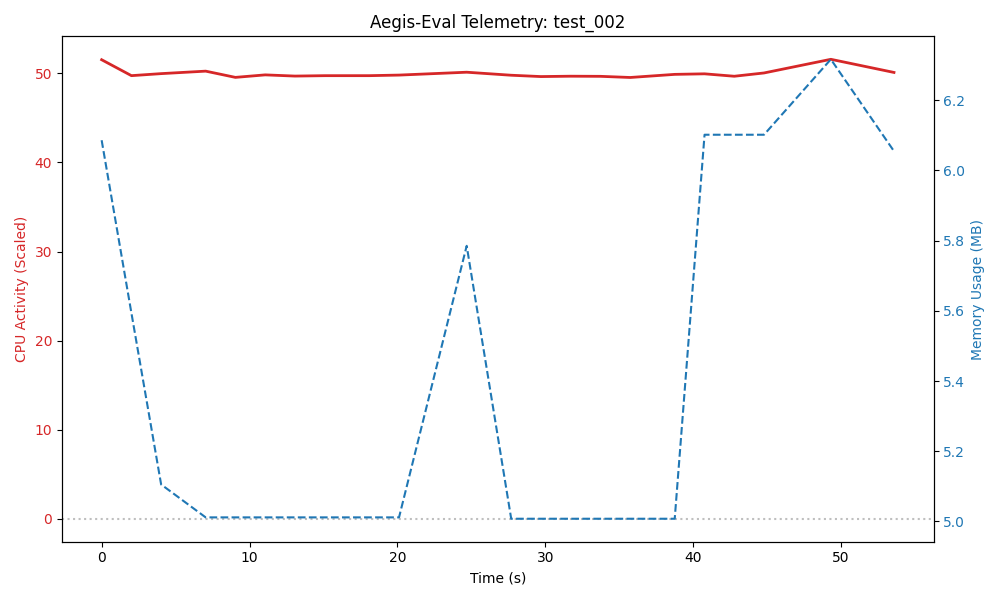

Source data for this figure (header and first rows):
timestamp, cpu_percent, mem_usage_mb
1779741913, 51.53, 6.086
1779741915, 49.74, 5.594
1779741917, 49.97, 5.105
1779741920, 50.25, 5.012
1779741922, 49.55, 5.012
1779741924, 49.83, 5.012
1779741926, 49.69, 5.012
1779741928, 49.74, 5.012
1779741931, 49.74, 5.012
1779741933, 49.8, 5.012
1779741937, 50.13, 5.785
1779741940, 49.79, 5.008
1779741942, 49.64, 5.008
1779741944, 49.68, 5.008
1779741946, 49.66, 5.008
1779741948, 49.53, 5.008
1779741951, 49.88, 5.008
1779741953, 49.95, 6.102
1779741955, 49.67, 6.102
1779741957, 50.04, 6.102
1779741962, 51.57, 6.316
1779741966, 50.1, 6.055
